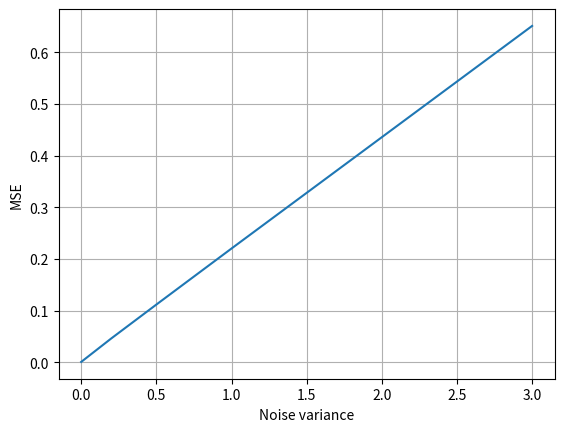

Python code for this plot:
import numpy as np
import matplotlib.pyplot as plt


def simulate_pilottransmission(n,sigmasquare):
    h = np.random.randn(2)
    x = np.random.choice([-1,1],n,p=[0.5,0.5])
    y = np.zeros(n)
    for i in range(n):
        y[i] = h[0]*x[i] + h[1]*x[(i-1)%n] + np.sqrt(sigmasquare) * np.random.randn()
    return(h,y,x)


def estimator(x,y,sigmasquare):
    h = np.zeros(2)
    Z =[]
    L = len(x)
    for i in range(L):
      if(i==0):
        Z.append(x[L-1])
      else:
        Z.append(x[i-1])
    A =0
    for i in range(L):
      A = A + (x[i])**2
    B =0
    for i in range(L):
      B = B + x[i]*Z[i]
    C =0
    for i in range(L):
      C = C+ x[i]*y[i]
    D =0
    for i in range(L):
      D = D + Z[i]*y[i]
    
    h = np.dot([C,D],np.linalg.pinv([[A,B],[B,A]]))
    return(h)

def simulate_pilotestimation(n,no_trials):

    mse = np.zeros(5)
    sigmasquare = [0,0.2,0.5,1,3]
    for s in range(5):
        for i in range(no_trials):
            h,y,x = simulate_pilottransmission(n,sigmasquare[s])
            hhat = estimator(x,y,sigmasquare[s])
            mse[s] += np.sum(h-hhat)**2 / no_trials
        
    plt.plot(sigmasquare,mse)
    plt.xlabel('Noise variance')
    plt.ylabel('MSE')
    plt.grid(True)
    plt.show()


#################################################

n = 10
no_trials = 1000
print(simulate_pilotestimation(n,no_trials))